Labelled photos from "gmapsdatasetsss", an image-classification folder in sirius-siri/Terrain_Recognition. The possible labels are: grass, rocky terrain, salt marsh, sandy terrain, snow rocky terrain, water marsh.

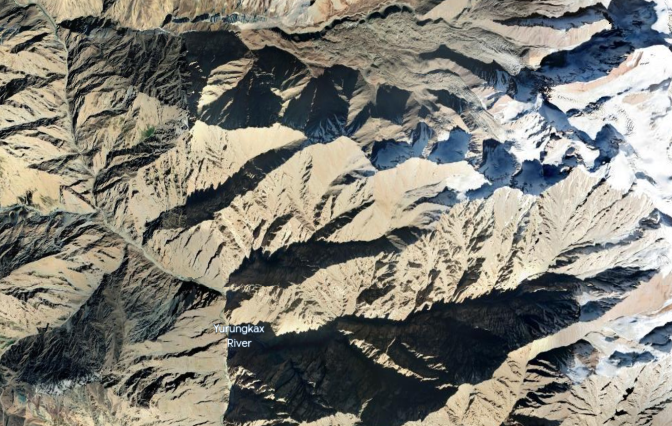
Label: snow rocky terrain

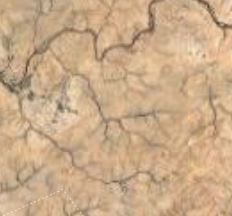
Label: sandy terrain

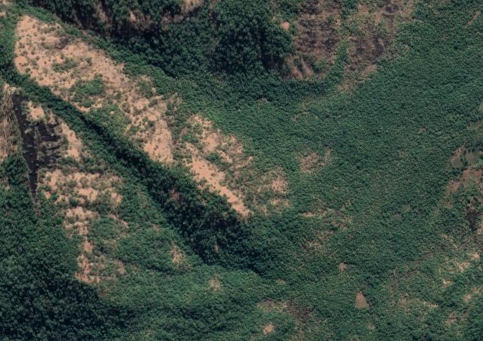
Label: rocky terrain

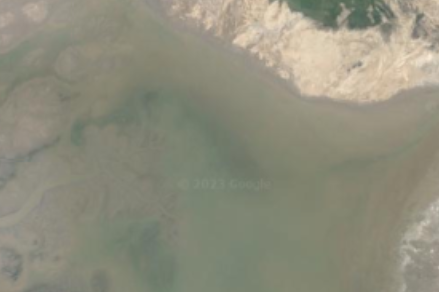
Label: water marsh

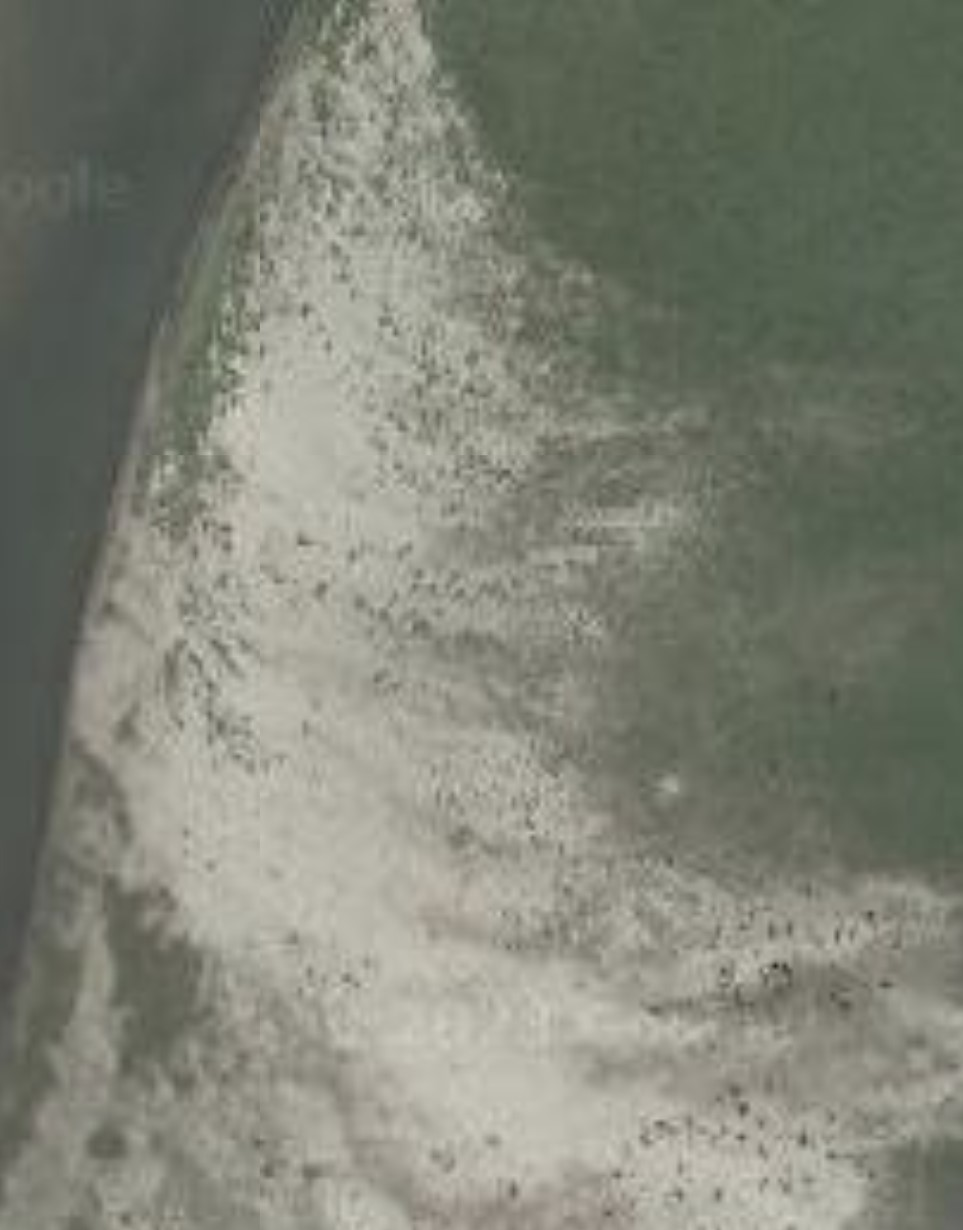
Label: salt marsh

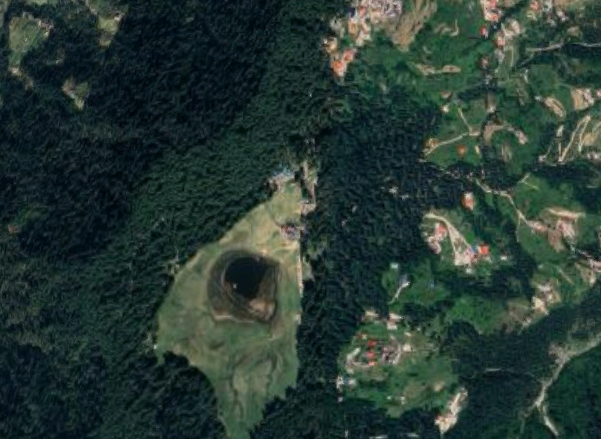
Label: grass
